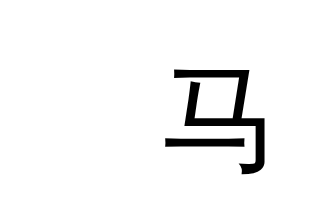
t = 0.00 s
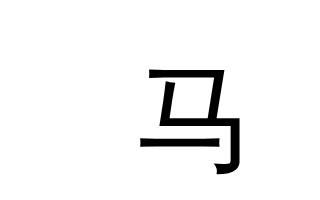
t = 0.75 s
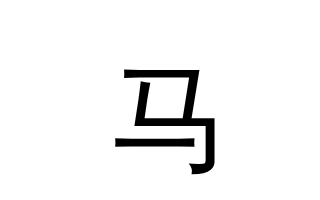
t = 1.50 s
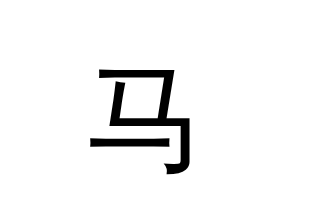
t = 2.25 s

The animated SVG that drew these frames (rendered in a browser with its animation timeline set to each time). Animation: 1 SMIL element (animate=1); one cycle of 3.00 s, repeats indefinitely.

<svg width="320" height="200" xmlns="http://www.w3.org/2000/svg">
  <title>马儿跑</title>
  <g> 
    <text font-family="microsoft yahei" font-size="120" y="160" x="160">
		马
	    <animate attributeName="x" from="160" to="60" begin="0s" dur="3s" repeatCount="indefinite" />
	</text>
  </g>
</svg>